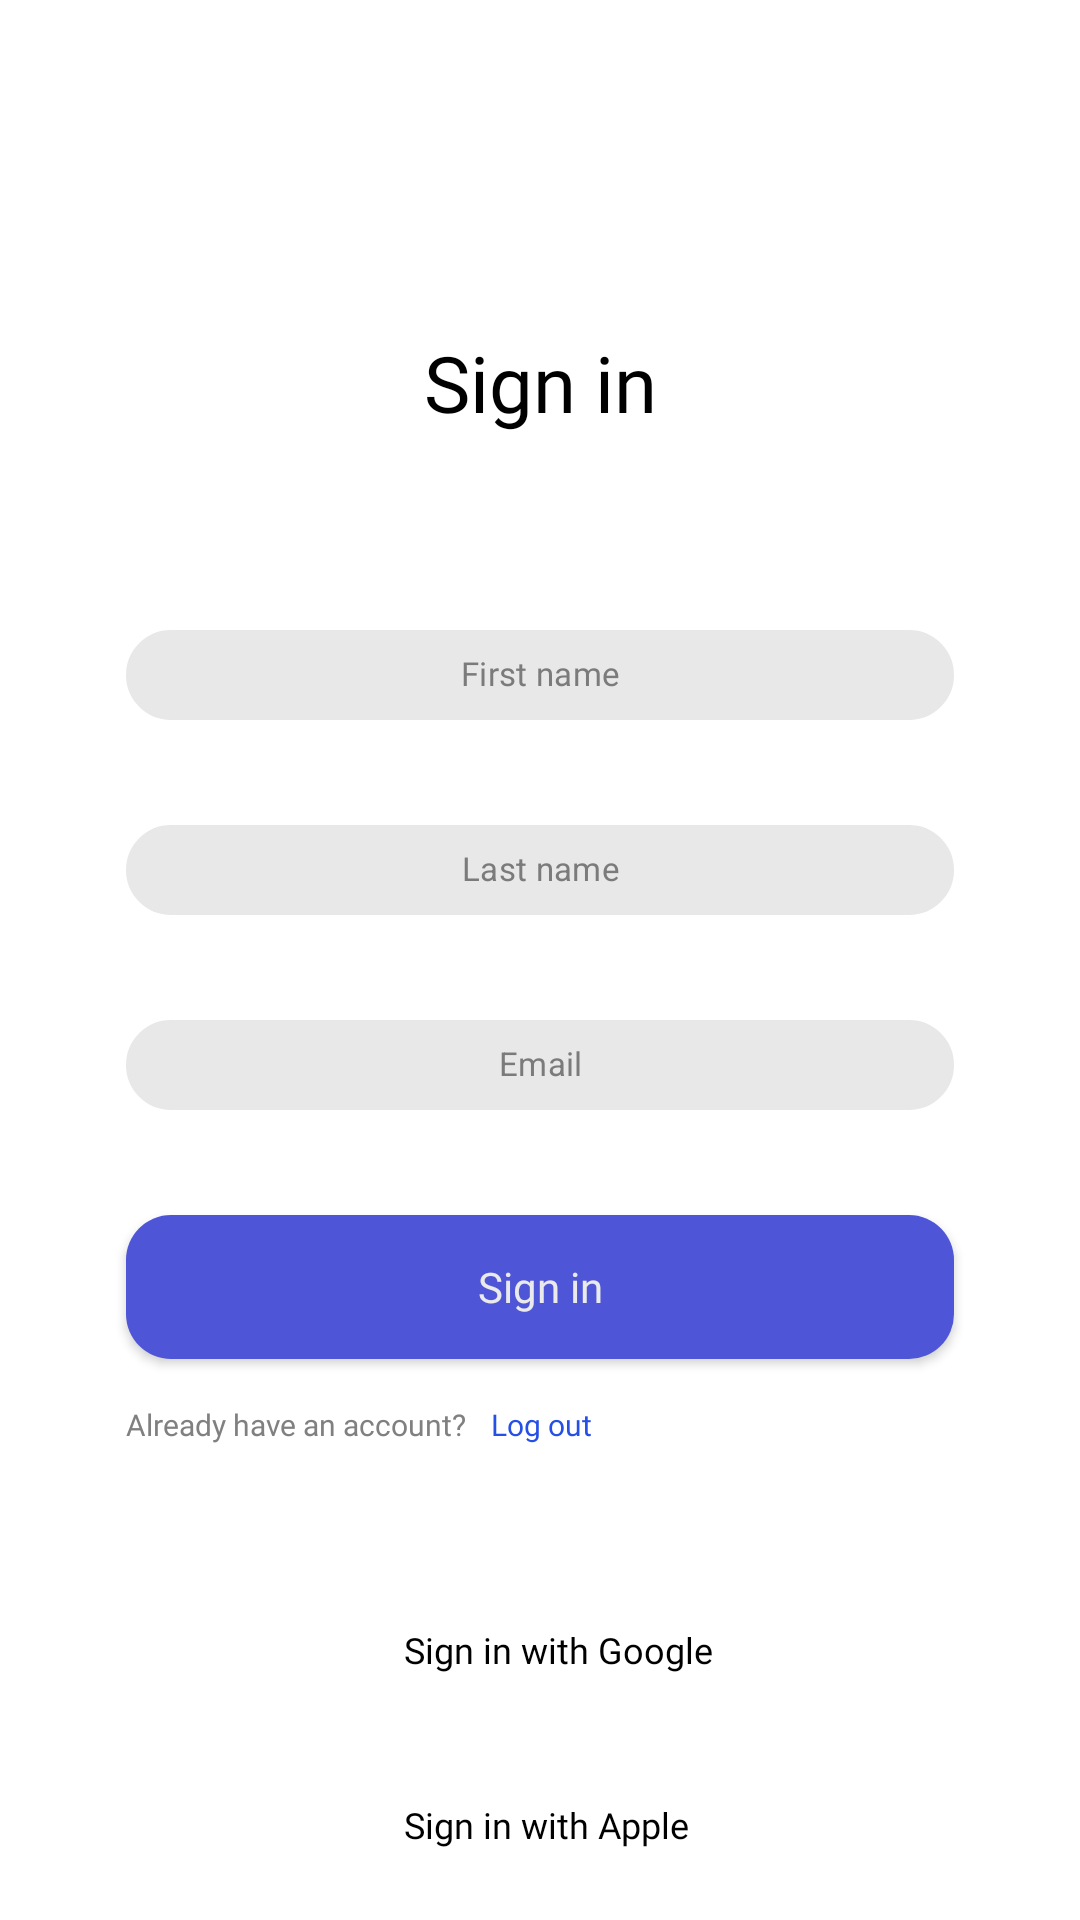

Reconstruct the res/layout file that produces this screen, plus the resources it refers to.
<!-- AndroidManifest.xml: application theme Theme.Onlineshop -->
<!-- res/layout/fragment_sign_in.xml -->
<?xml version="1.0" encoding="utf-8"?>
<androidx.constraintlayout.widget.ConstraintLayout xmlns:android="http://schemas.android.com/apk/res/android"
    xmlns:app="http://schemas.android.com/apk/res-auto"
    xmlns:tools="http://schemas.android.com/tools"
    android:layout_width="match_parent"
    android:layout_height="match_parent"
    tools:context=".fragments.SignInFragment">


    <TextView
        android:id="@+id/signInLabel"
        android:layout_width="wrap_content"
        android:layout_height="wrap_content"
        android:layout_marginTop="110dp"
        android:fontFamily="@font/montserrat_semi_bold"
        android:text="@string/sign_in"
        android:textColor="#000000"
        android:textSize="26sp"
        app:layout_constraintBottom_toBottomOf="parent"
        app:layout_constraintEnd_toEndOf="parent"
        app:layout_constraintStart_toStartOf="parent"
        app:layout_constraintTop_toTopOf="parent"
        app:layout_constraintVertical_bias="0.0" />

    <com.google.android.material.textfield.TextInputLayout
        android:id="@+id/firstNameContainer"
        android:layout_width="0dp"
        android:layout_height="wrap_content"
        android:layout_marginStart="42dp"
        android:layout_marginTop="65dp"
        android:layout_marginEnd="42dp"
        app:boxStrokeWidth="0dp"
        app:boxStrokeWidthFocused="0dp"
        app:hintEnabled="false"
        app:helperTextTextColor="?attr/colorError"
        app:layout_constraintEnd_toEndOf="parent"
        app:layout_constraintStart_toStartOf="parent"
        app:layout_constraintTop_toBottomOf="@+id/signInLabel">

        <com.google.android.material.textfield.TextInputEditText
            android:id="@+id/firstNameEditText"
            android:layout_width="match_parent"
            android:layout_height="30dp"
            android:background="@drawable/custom_edit_text_rounded"
            android:cursorVisible="false"
            android:ems="10"
            android:fontFamily="@font/montserrat_medium"
            android:gravity="center_horizontal"
            android:hint="@string/first_name_field_hint"
            android:inputType="textPersonName"
            android:lines="1"
            android:padding="7dp"
            android:textColor="@color/black"
            android:textColorHint="@color/edit_text_field_title_color"
            android:textSize="11sp" />

    </com.google.android.material.textfield.TextInputLayout>

    <com.google.android.material.textfield.TextInputLayout
        android:id="@+id/lastNameContainer"
        android:layout_width="0dp"
        android:layout_height="wrap_content"
        android:layout_marginTop="35dp"
        app:boxStrokeWidth="0dp"
        app:boxStrokeWidthFocused="0dp"
        app:hintEnabled="false"
        app:helperTextTextColor="?attr/colorError"
        app:layout_constraintEnd_toEndOf="@+id/firstNameContainer"
        app:layout_constraintStart_toStartOf="@+id/firstNameContainer"
        app:layout_constraintTop_toBottomOf="@+id/firstNameContainer" >

        <com.google.android.material.textfield.TextInputEditText
            android:id="@+id/lastNameEditText"
            android:layout_width="match_parent"
            android:layout_height="30dp"
            android:background="@drawable/custom_edit_text_rounded"
            android:cursorVisible="false"
            android:ems="10"
            android:gravity="center_horizontal"
            android:hint="@string/last_name_field_hint"
            android:inputType="textPersonName"
            android:lines="1"
            android:padding="7dp"
            android:textColor="@color/black"
            android:textColorHint="@color/edit_text_field_title_color"
            android:textSize="11sp" />
    </com.google.android.material.textfield.TextInputLayout>

    <com.google.android.material.textfield.TextInputLayout
        android:id="@+id/emailContainer"
        android:layout_width="0dp"
        android:layout_height="wrap_content"
        android:layout_marginTop="35dp"
        app:boxStrokeWidth="0dp"
        app:boxStrokeWidthFocused="0dp"
        app:hintEnabled="false"
        app:helperTextTextColor="?attr/colorError"
        app:layout_constraintEnd_toEndOf="@+id/lastNameContainer"
        app:layout_constraintStart_toStartOf="@+id/lastNameContainer"
        app:layout_constraintTop_toBottomOf="@+id/lastNameContainer" >

        <com.google.android.material.textfield.TextInputEditText
            android:id="@+id/emailEditText"
            android:layout_width="match_parent"
            android:layout_height="30dp"
            android:background="@drawable/custom_edit_text_rounded"
            android:cursorVisible="false"
            android:ems="10"
            android:gravity="center_horizontal"
            android:hint="@string/email_field_hint"
            android:inputType="textEmailAddress"
            android:lines="1"
            android:padding="7dp"
            android:textColor="@color/black"
            android:textColorHint="@color/edit_text_field_title_color"
            android:textSize="11sp" />

    </com.google.android.material.textfield.TextInputLayout>

    <androidx.appcompat.widget.AppCompatButton
        android:id="@+id/signInButton"
        android:layout_width="0dp"
        android:layout_height="wrap_content"
        android:layout_marginTop="35dp"
        android:background="@drawable/custom_button_rounded"
        android:fontFamily="@font/montserrat_bold"
        android:text="@string/sign_in"
        android:textAllCaps="false"
        android:textColor="@color/button_text_color"
        app:layout_constraintEnd_toEndOf="@+id/emailContainer"
        app:layout_constraintStart_toStartOf="@+id/emailContainer"
        app:layout_constraintTop_toBottomOf="@+id/emailContainer" />

    <TextView
        android:id="@+id/hintText"
        android:layout_width="wrap_content"
        android:layout_height="wrap_content"
        android:layout_marginTop="15dp"
        android:fontFamily="@font/montserrat_medium"
        android:text="@string/already_have_an_account"
        android:textColor="@color/hint_color"
        android:textSize="10sp"
        app:layout_constraintEnd_toEndOf="parent"
        app:layout_constraintHorizontal_bias="0.0"
        app:layout_constraintStart_toStartOf="@+id/signInButton"
        app:layout_constraintTop_toBottomOf="@+id/signInButton" />

    <TextView
        android:id="@+id/logInLink"
        android:layout_width="wrap_content"
        android:layout_height="wrap_content"
        android:layout_marginStart="8dp"
        android:fontFamily="@font/montserrat_medium"
        android:text="@string/log_out"
        android:textColor="@color/link_color"
        android:textSize="10sp"
        app:layout_constraintBottom_toBottomOf="@+id/hintText"
        app:layout_constraintStart_toEndOf="@+id/hintText"
        app:layout_constraintTop_toTopOf="@+id/hintText" />

    <LinearLayout
        android:id="@+id/googleSignIn"
        android:layout_width="wrap_content"
        android:layout_height="wrap_content"
        android:layout_marginTop="60dp"
        android:gravity="center"
        android:orientation="horizontal"
        app:layout_constraintEnd_toEndOf="parent"
        app:layout_constraintStart_toStartOf="parent"
        app:layout_constraintTop_toBottomOf="@+id/logInLink">

        <ImageView
            android:id="@+id/googleIcon"
            android:layout_width="wrap_content"
            android:layout_height="wrap_content"
            android:layout_weight="1"
            android:src="@drawable/google_icon"
            android:contentDescription="@string/icon" />

        <TextView
            android:id="@+id/signInGoogleText"
            android:layout_width="wrap_content"
            android:layout_height="wrap_content"
            android:layout_marginStart="12dp"
            android:layout_weight="1"
            android:fontFamily="@font/montserrat_medium"
            android:text="@string/sign_in_with_google"
            android:textColor="#000000"
            android:textSize="12sp" />
    </LinearLayout>

    <LinearLayout
        android:id="@+id/appleSignIn"
        android:layout_width="wrap_content"
        android:layout_height="wrap_content"
        android:layout_marginTop="42dp"
        android:layout_weight="1"
        android:gravity="center"
        android:orientation="horizontal"
        app:layout_constraintEnd_toEndOf="parent"
        app:layout_constraintHorizontal_bias="0.0"
        app:layout_constraintStart_toStartOf="@+id/googleSignIn"
        app:layout_constraintTop_toBottomOf="@id/googleSignIn">

        <ImageView
            android:id="@+id/appleIcon"
            android:layout_width="wrap_content"
            android:layout_height="wrap_content"
            android:layout_weight="1"
            android:src="@drawable/apple_icon"
            android:contentDescription="@string/icon" />

        <TextView
            android:id="@+id/signInAppleTest"
            android:layout_width="wrap_content"
            android:layout_height="wrap_content"
            android:layout_marginStart="12dp"
            android:layout_weight="1"
            android:fontFamily="@font/montserrat_medium"
            android:text="@string/sign_in_with_apple"
            android:textColor="#000000"
            android:textSize="12sp" />
    </LinearLayout>

</androidx.constraintlayout.widget.ConstraintLayout>
<!-- resources referenced by this layout -->
<resources>
  <color name="black">#FF000000</color>
  <color name="button_text_color">#EAEAEA</color>
  <color name="edit_text_field_title_color">#7B7B7B</color>
  <color name="hint_color">#808080</color>
  <color name="link_color">#254FE6</color>
  <!-- drawable custom_button_rounded (drawable) -->
  <?xml version="1.0" encoding="utf-8"?>
  <selector xmlns:android="http://schemas.android.com/apk/res/android">
      <item android:state_pressed="true" >
          <shape android:shape="rectangle">
              <corners android:radius="15dp" />
              <solid android:color="@color/pressed_button_color" />
          </shape>
      </item>
      <item>
          <shape android:shape="rectangle">
              <corners android:radius="15dp" />
              <solid android:color="@color/button_color" />
          </shape>
      </item>
  </selector>
  <!-- drawable custom_edit_text_rounded (drawable) -->
  <?xml version="1.0" encoding="utf-8"?>
  <selector xmlns:android="http://schemas.android.com/apk/res/android">
      
      <item android:state_enabled="true" android:state_focused="true">
          <shape android:shape="rectangle">
              <solid android:color="@color/edit_text_field_color" />
              <corners android:radius="15dp" />
              <stroke android:width="1dp" android:color="@android:color/darker_gray" />
          </shape>
      </item>
  
      
      <item android:state_enabled="true">
          <shape android:shape="rectangle">
              <solid android:color="@color/edit_text_field_color" />
              <corners android:radius="15dp" />
              <stroke android:width="1dp" android:color="@color/edit_text_field_color" />
          </shape>
      </item>
  </selector>
  <string name="already_have_an_account">Already have an account?</string>
  <string name="email_field_hint">Email</string>
  <string name="first_name_field_hint">First name</string>
  <string name="icon">icon</string>
  <string name="last_name_field_hint">Last name</string>
  <string name="log_out">Log out</string>
  <string name="sign_in">Sign in</string>
  <string name="sign_in_with_apple">Sign in with Apple</string>
  <string name="sign_in_with_google">Sign in with Google</string>
  <style name="Theme.Onlineshop" parent="Theme.MaterialComponents.DayNight.DarkActionBar">
          
          <item name="windowActionBar">false</item>
          <item name="windowNoTitle">true</item>
          <item name="colorPrimary">@color/purple_500</item>
          <item name="colorPrimaryVariant">@color/purple_700</item>
          <item name="colorOnPrimary">@color/white</item>
          
          <item name="colorSecondary">@color/teal_200</item>
          <item name="colorSecondaryVariant">@color/teal_700</item>
          <item name="colorOnSecondary">@color/black</item>
          
          <item name="android:statusBarColor">?attr/colorPrimaryVariant</item>
          
      </style>
  <color name="pressed_button_color">#313ad6</color>
  <color name="button_color">#4E55D7</color>
  <color name="edit_text_field_color">#E8E8E8</color>
  <color name="purple_500">#FF6200EE</color>
  <color name="purple_700">#FF3700B3</color>
  <color name="white">#FFFFFFFF</color>
  <color name="teal_200">#FF03DAC5</color>
  <color name="teal_700">#FF018786</color>
</resources>
